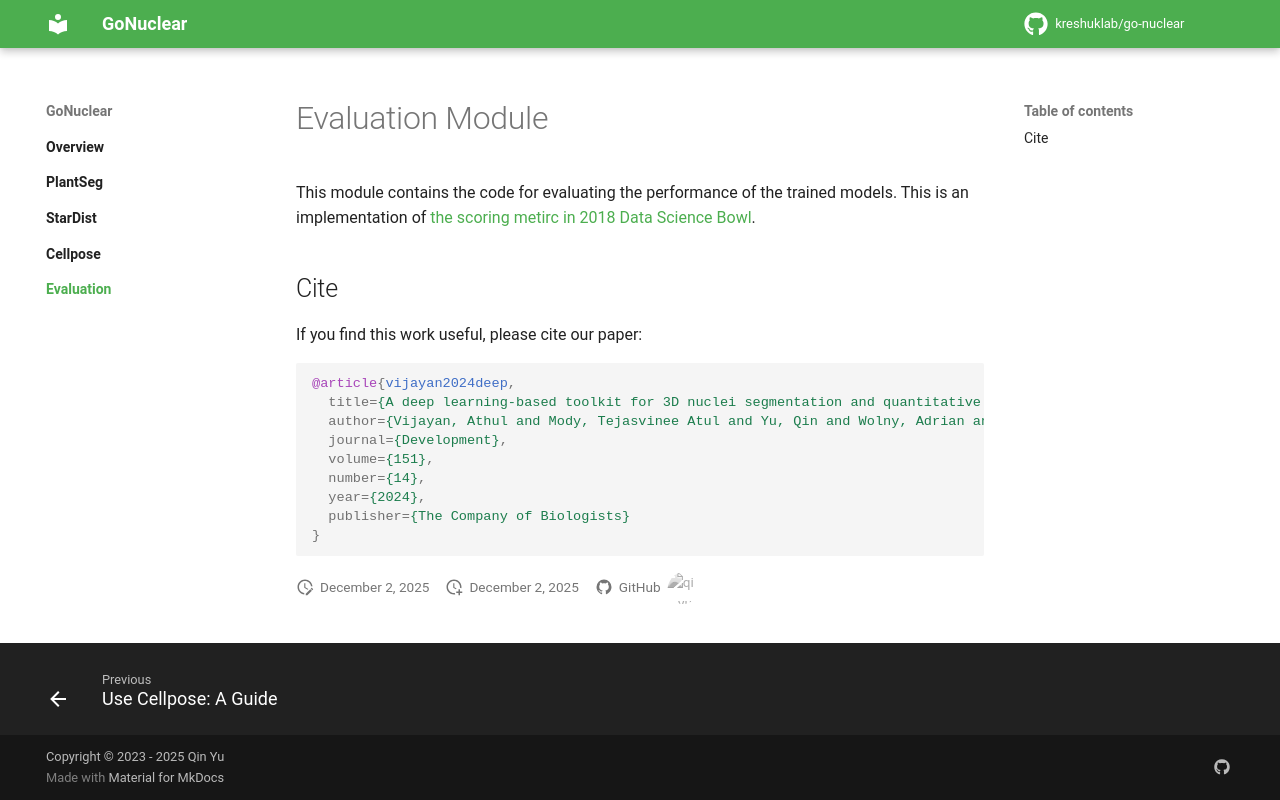

repository: kreshuklab/go-nuclear · page: chapters/evaluation/index.html · generator: mkdocs

# Evaluation Module

This module contains the code for evaluating the performance of the trained models.

## Cite

If you find this work useful, please cite our paper:

```bibtex
@article {Vijayan2024.02.19.580954,
  author = {Athul Vijayan and Tejasvinee Atul Mody and Qin Yu and Adrian Wolny and Lorenzo Cerrone and Soeren Strauss and Miltos Tsiantis and Richard S. Smith and Fred Hamprecht and Anna Kreshuk and Kay Schneitz},
  title = {A deep learning-based toolkit for 3D nuclei segmentation and quantitative analysis in cellular and tissue context},
  elocation-id = {2024.02.19.580954},
  year = {2024},
  doi = {10.1101/2024.02.19.580954},
  publisher = {Cold Spring Harbor Laboratory},
  URL = {https://www.biorxiv.org/content/early/2024/02/21/2024.02.19.580954},
  eprint = {https://www.biorxiv.org/content/early/2024/02/21/2024.02.19.580954.full.pdf},
  journal = {bioRxiv}
}
```
